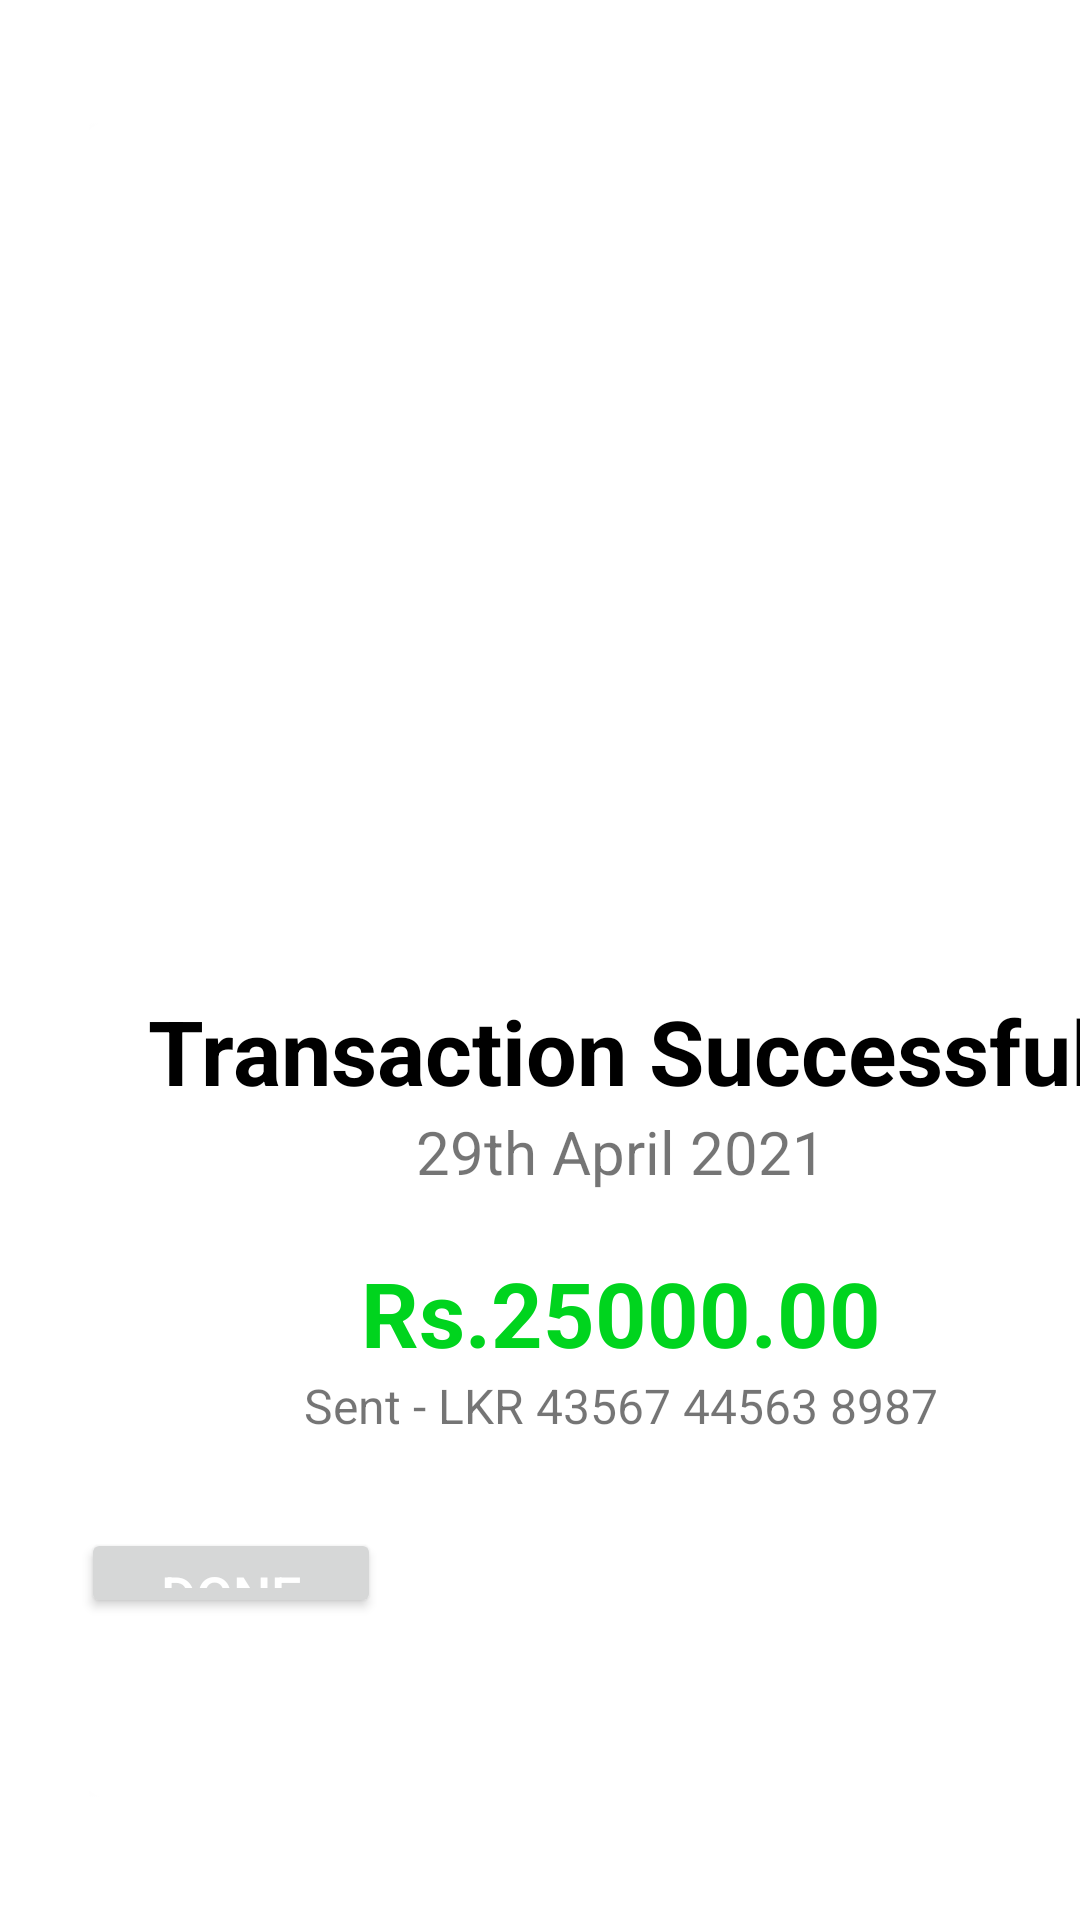

Produce the Android XML layout that renders to this screen, including the resource entries it uses.
<!-- AndroidManifest.xml: application theme Theme.PeoplesBank -->
<!-- res/layout/fragment_successful_message.xml -->
<LinearLayout xmlns:android="http://schemas.android.com/apk/res/android"
    xmlns:tools="http://schemas.android.com/tools"
    android:layout_width="match_parent"
    android:layout_height="match_parent"
    tools:context=".fragment.TransactionFragment">

    <LinearLayout
        android:layout_width="360dp"
        android:layout_height="560dp"
        android:background="@drawable/white_box"
        android:layout_marginStart="27dp"
        android:layout_marginEnd="27dp"
        android:orientation="vertical"
        android:layout_gravity="center">


        <View
            android:layout_width="match_parent"
            android:layout_height="80dp"/>

       <ImageView
           android:layout_width="200dp"
           android:layout_height="200dp"
           android:background="@drawable/green_successful"
           android:layout_gravity="center"/>

        <View
            android:layout_width="match_parent"
            android:layout_height="10dp"/>
        <TextView
            android:layout_width="match_parent"
            android:layout_height="wrap_content"
            android:text="Transaction Successful"
            android:textSize="30sp"
            android:textStyle="bold"
            android:textColor="@color/black"
            android:textAlignment="center"/>

        <TextView
            android:layout_width="match_parent"
            android:layout_height="wrap_content"
            android:text="29th April 2021"
            android:textSize="20sp"
            android:textStyle="normal"
            android:textAlignment="center"/>
        <View
            android:layout_width="match_parent"
            android:layout_height="20dp"/>

        <TextView
            android:layout_width="match_parent"
            android:layout_height="wrap_content"
            android:textColor="@color/green"
            android:text="Rs.25000.00"
            android:textSize="30sp"
            android:textStyle="bold"
            android:textAlignment="center"/>


        <TextView
            android:layout_width="match_parent"
            android:layout_height="wrap_content"
            android:text="Sent - LKR 43567 44563 8987"
            android:textSize="16sp"
            android:textStyle="normal"
            android:textAlignment="center"/>


        <View
            android:layout_width="match_parent"
            android:layout_height="30dp" />


        <androidx.appcompat.widget.AppCompatButton
            android:id="@+id/btn_transaction_success"
            style="@style/AppButton_Done"
            android:layout_height="30dp"
           android:layout_width="100dp"
            android:maxLines="1"
            android:singleLine="true"
            android:text="Done"
            android:textAllCaps="true"
            android:textColor="@color/white"
            android:textSize="18sp" />






    </LinearLayout>




</LinearLayout>
<!-- resources referenced by this layout -->
<resources>
  <color name="black">#FF000000</color>
  <color name="green">#00D41E</color>
  <color name="white">#FFFFFFFF</color>
  <!-- drawable white_box (drawable) -->
  <?xml version="1.0" encoding="utf-8"?>
  <layer-list xmlns:android="http://schemas.android.com/apk/res/android">
  
      <item android:drawable="@drawable/shadow_service"/>
  
      <item>
          <shape xmlns:android="http://schemas.android.com/apk/res/android">
  
              <gradient android:startColor="@color/app_white" android:endColor="@color/app_white" android:type="linear"/>
              <corners android:radius="10dp"/>
              <size android:height="560dp" android:width="360dp"/>
  
          </shape>
  
      </item>
  
  
  
  
  
  </layer-list>
  <style name="Theme.PeoplesBank" parent="Theme.MaterialComponents.DayNight.NoActionBar">
          
  
          <item name="colorPrimaryVariant">@color/purple_700</item>
          <item name="colorOnPrimary">@color/white</item>
          
          <item name="colorSecondaryVariant">@color/teal_700</item>
          <item name="colorOnSecondary">@color/black</item>
          
          <item name="android:statusBarColor" tools:targetApi="l">?attr/colorPrimaryVariant</item>
          
      </style>
  <!-- drawable shadow_service: png bitmap (drawable, 9965 bytes) -->
  <color name="app_white">#ffffff</color>
  <color name="purple_700">#FF3700B3</color>
  <color name="teal_700">#FF018786</color>
</resources>
